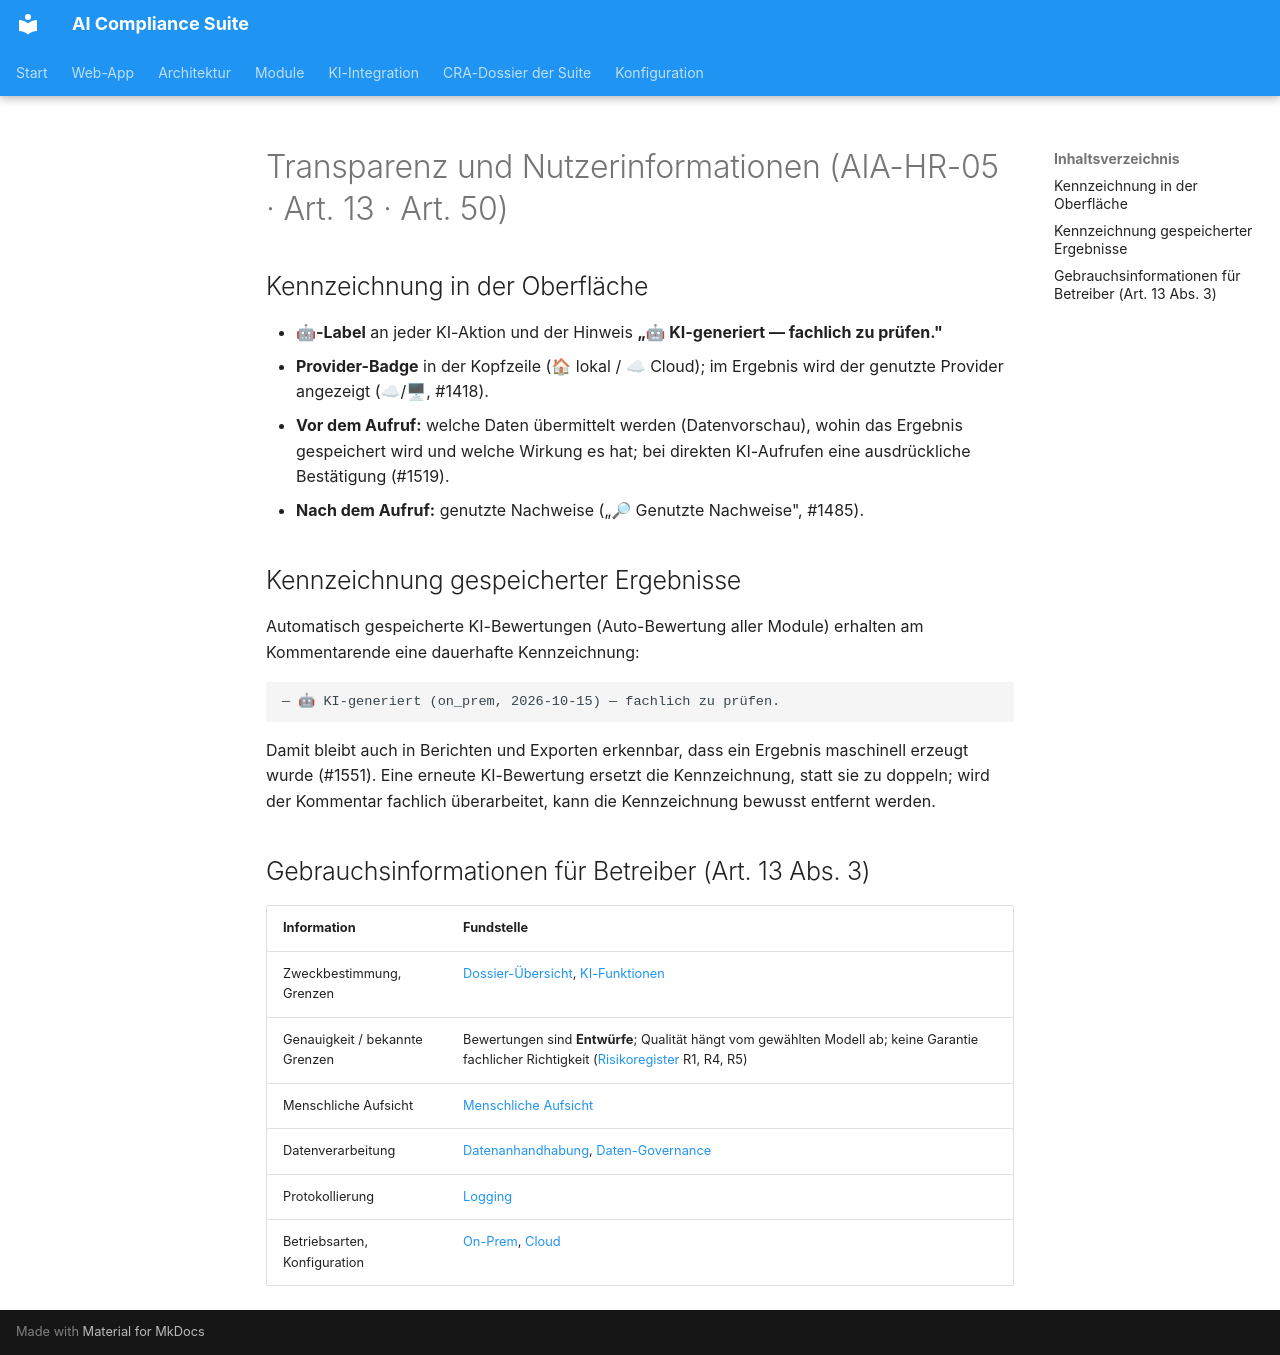

repository: martinzeifang/aics-public · page: ai/aiact-dossier/transparenz/index.html · generator: mkdocs

# Transparenz und Nutzerinformationen (AIA-HR-05 · Art. 13 · Art. 50)

## Kennzeichnung in der Oberfläche

- **🤖-Label** an jeder KI-Aktion und der Hinweis **„🤖 KI-generiert — fachlich zu prüfen."**
- **Provider-Badge** in der Kopfzeile (🏠 lokal / ☁ Cloud); im Ergebnis wird der genutzte
  Provider angezeigt (☁/🖥, #1418).
- **Vor dem Aufruf:** welche Daten übermittelt werden (Datenvorschau), wohin das Ergebnis
  gespeichert wird und welche Wirkung es hat; bei direkten KI-Aufrufen eine ausdrückliche
  Bestätigung (#1519).
- **Nach dem Aufruf:** genutzte Nachweise („🔎 Genutzte Nachweise", #1485).

## Kennzeichnung gespeicherter Ergebnisse

Automatisch gespeicherte KI-Bewertungen (Auto-Bewertung aller Module) erhalten am Kommentarende
eine dauerhafte Kennzeichnung:

```
— 🤖 KI-generiert (on_prem, 2026-10-15) — fachlich zu prüfen.
```

Damit bleibt auch in Berichten und Exporten erkennbar, dass ein Ergebnis maschinell erzeugt
wurde (#1551). Eine erneute KI-Bewertung ersetzt die Kennzeichnung, statt sie zu doppeln; wird
der Kommentar fachlich überarbeitet, kann die Kennzeichnung bewusst entfernt werden.

## Gebrauchsinformationen für Betreiber (Art. 13 Abs. 3)

| Information | Fundstelle |
|---|---|
| Zweckbestimmung, Grenzen | [Dossier-Übersicht](index.md), [KI-Funktionen](../../ki-funktionen.md) |
| Genauigkeit / bekannte Grenzen | Bewertungen sind **Entwürfe**; Qualität hängt vom gewählten Modell ab; keine Garantie fachlicher Richtigkeit ([Risikoregister](risikomanagement.md) R1, R4, R5) |
| Menschliche Aufsicht | [Menschliche Aufsicht](menschliche-aufsicht.md) |
| Datenverarbeitung | [Datenanhandhabung](../data-handling.md), [Daten-Governance](daten-governance.md) |
| Protokollierung | [Logging](logging.md) |
| Betriebsarten, Konfiguration | [On-Prem](../on-prem.md), [Cloud](../cloud.md) |
